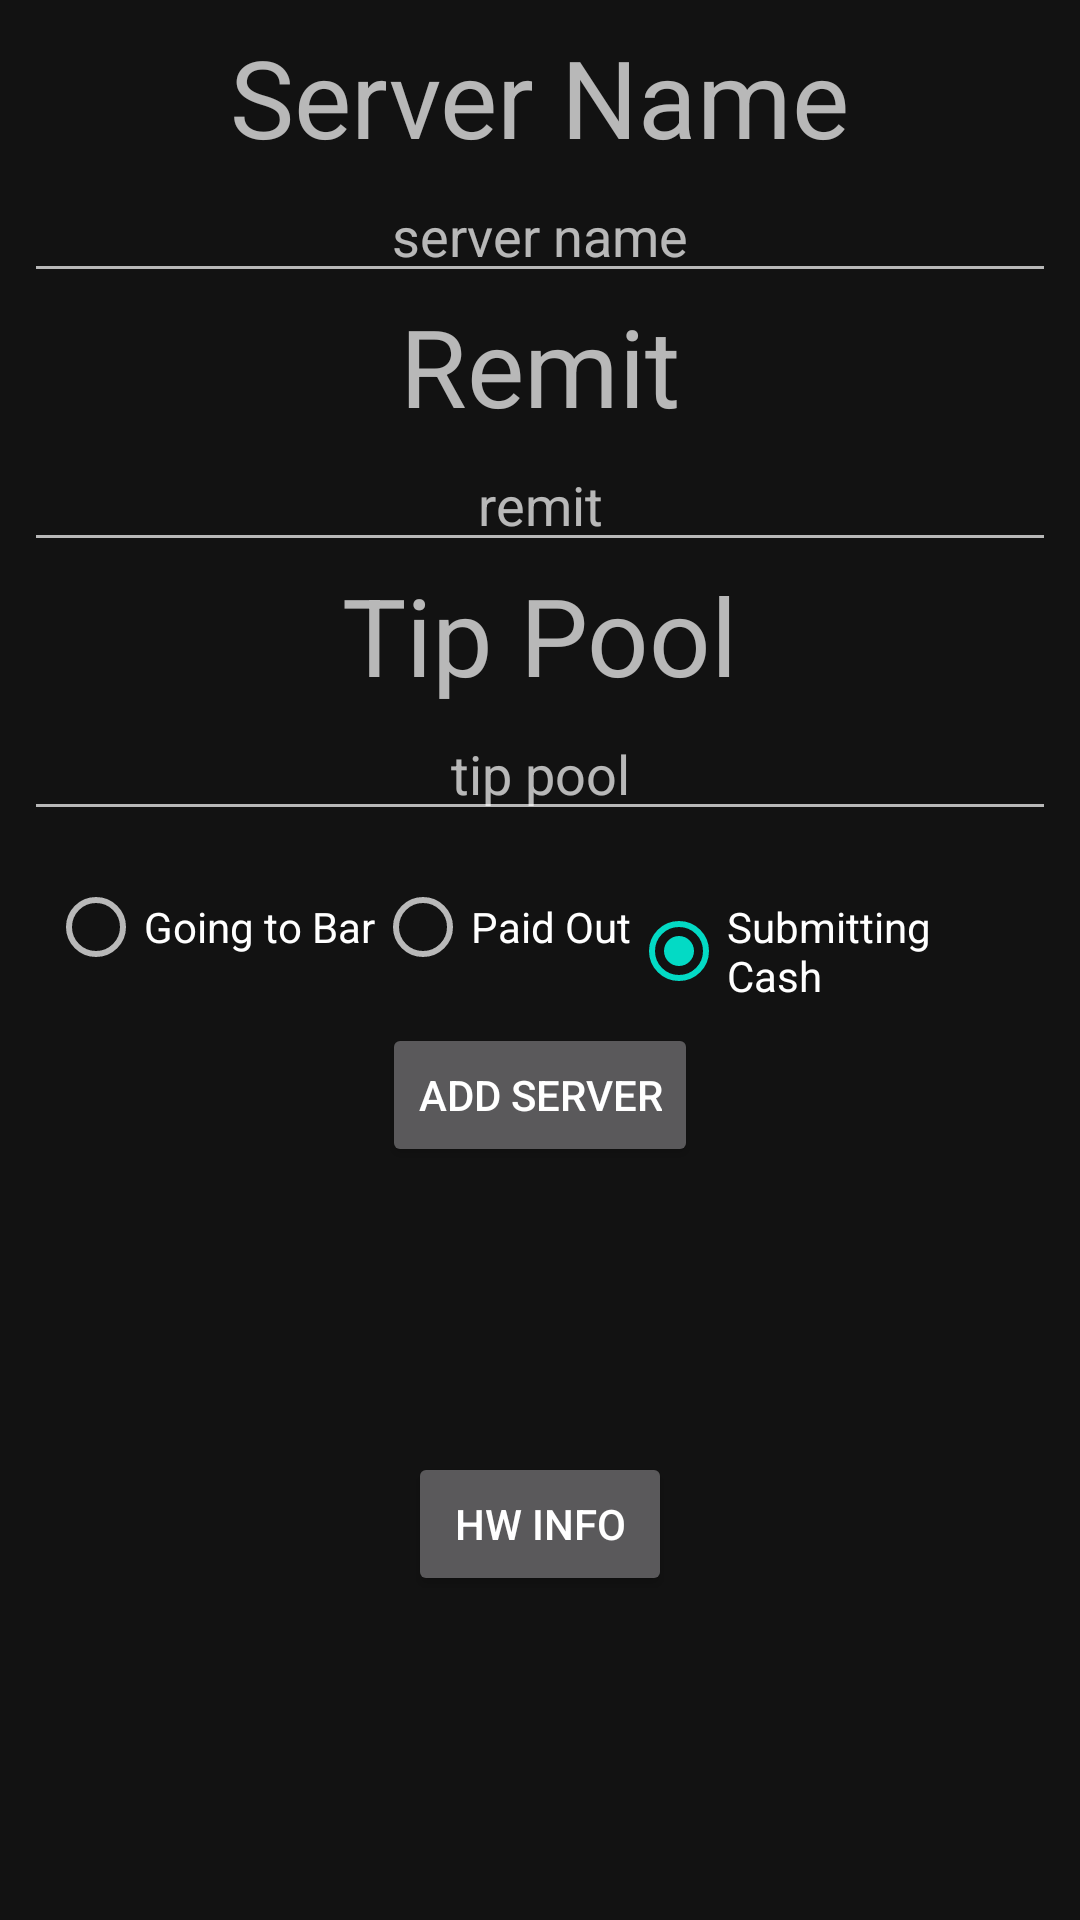

Android layout source for this screen:
<!-- AndroidManifest.xml: application theme Theme.HeadWaitApp -->
<!-- res/layout/fragment_input.xml -->
<?xml version="1.0" encoding="utf-8"?>
<LinearLayout xmlns:android="http://schemas.android.com/apk/res/android"
    xmlns:tools="http://schemas.android.com/tools"
    android:id="@+id/mainLinLayout"
    android:layout_width="match_parent"
    android:layout_height="match_parent"
    android:orientation="vertical"
    android:padding="8dp"
    tools:context="fragments.InputFragment">
    <TextView
        android:layout_width="wrap_content"
        android:layout_height="wrap_content"
        android:layout_gravity="center_horizontal"
        android:text="Server Name"
        android:textSize="36sp" />
    <EditText
        android:id="@+id/server_name"
        android:layout_width="match_parent"
        android:layout_height="wrap_content"
        android:gravity="center_horizontal"
        android:hint="server name" />
    <TextView
        android:layout_width="wrap_content"
        android:layout_height="wrap_content"
        android:layout_gravity="center_horizontal"
        android:text="Remit"
        android:textSize="36sp" />
    <EditText
        android:id="@+id/remit_amount"
        android:layout_width="match_parent"
        android:layout_height="wrap_content"
        android:gravity="center_horizontal"
        android:hint="remit"
        android:inputType="numberSigned|numberDecimal" />
    <TextView
        android:layout_width="wrap_content"
        android:layout_height="wrap_content"
        android:layout_gravity="center_horizontal"
        android:text="Tip Pool"
        android:textSize="36sp" />
    <EditText
        android:id="@+id/tipPool"
        android:layout_width="match_parent"
        android:layout_height="wrap_content"
        android:gravity="center_horizontal"
        android:hint="tip pool"
        android:inputType="number|numberDecimal" />
    <RadioGroup
        android:id="@+id/radioGroup"
        android:layout_width="wrap_content"
        android:layout_height="wrap_content"
        android:layout_gravity="center_horizontal"
        android:orientation="horizontal"
        android:padding="8dp">
        <RadioButton
            android:id="@+id/toBarRB"
            android:layout_width="wrap_content"
            android:layout_height="wrap_content"
            android:text="Going to Bar" />
        <RadioButton
            android:id="@+id/paidOutRB"
            android:layout_width="wrap_content"
            android:layout_height="wrap_content"
            android:text="Paid Out" />
        <RadioButton
            android:id="@+id/submittingCashRB"
            android:layout_width="wrap_content"
            android:layout_height="wrap_content"
            android:text="Submitting Cash"
            android:checked="true"/>
    </RadioGroup>
    <Button
        android:id="@+id/addButt"
        android:layout_width="wrap_content"
        android:layout_height="wrap_content"
        android:layout_gravity="center_horizontal"
        android:text="Add Server" />
    <TextView
        android:id="@+id/serverAddedTV"
        android:layout_gravity="center_horizontal"
        android:layout_width="wrap_content"
        android:layout_height="wrap_content"/>
    <TextView
        android:id="@+id/totalCash"
        android:layout_width="wrap_content"
        android:layout_height="wrap_content"
        android:layout_gravity="center_horizontal"/>
    <TextView
        android:id="@+id/totalTipRetrieval"
        android:layout_width="wrap_content"
        android:layout_height="wrap_content"
        android:layout_gravity="center_horizontal"/>
    <TextView
        android:id="@+id/totalTipPool"
        android:layout_width="wrap_content"
        android:layout_height="wrap_content"
        android:layout_gravity="center_horizontal"/>
    <TextView
        android:id="@+id/totalRemit"
        android:layout_width="wrap_content"
        android:layout_height="wrap_content"
        android:layout_gravity="center_horizontal"/>
    <Button
        android:id="@+id/HW_info_butt"
        android:layout_width="wrap_content"
        android:layout_height="wrap_content"
        android:text="HW Info"
        android:layout_gravity="center_horizontal"/>
</LinearLayout>
<!-- resources referenced by this layout -->
<resources>
  <style name="Theme.HeadWaitApp" parent="Theme.MaterialComponents.NoActionBar">
          
          <item name="colorPrimary">@color/purple_500</item>
          <item name="colorPrimaryVariant">@color/purple_700</item>
          <item name="colorOnPrimary">@color/white</item>
          
          <item name="colorSecondary">@color/teal_200</item>
          <item name="colorSecondaryVariant">@color/teal_700</item>
          <item name="colorOnSecondary">@color/black</item>
          
          <item name="android:statusBarColor" tools:targetApi="l">?attr/colorPrimaryVariant</item>
          
      </style>
  <color name="purple_500">#FF6200EE</color>
  <color name="purple_700">#FF3700B3</color>
  <color name="white">#FFFFFFFF</color>
  <color name="teal_200">#FF03DAC5</color>
  <color name="teal_700">#FF018786</color>
  <color name="black">#FF000000</color>
</resources>
